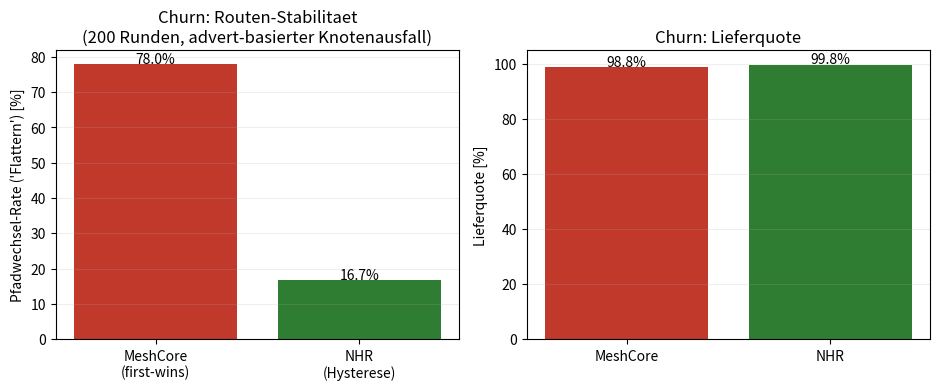
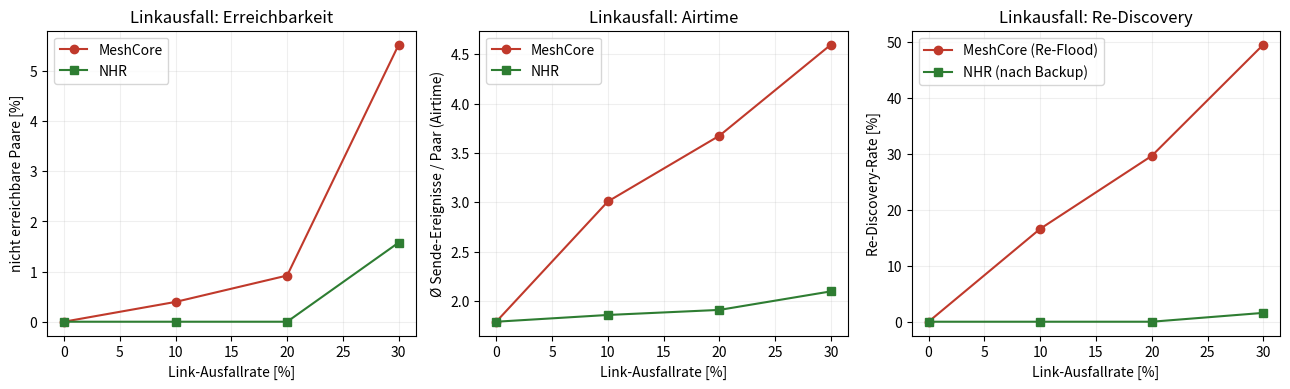
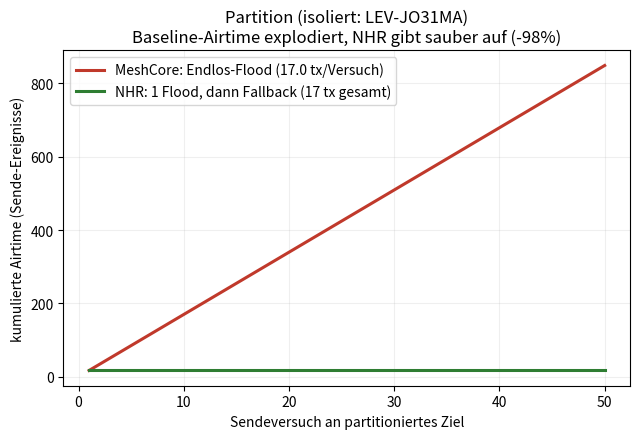

Reproduce these figures in Python, in order.
#!/usr/bin/env python3
# -*- coding: utf-8 -*-
"""
NHR v2 — ROBUSTHEITS-VALIDIERUNG (Stoerszenarien) auf realer CoreScope-Topologie.

Aufbauend auf nhr_sim_real.py (25 echte Knoten, Raum Bonn/Rhein-Sieg/Siebengebirge/
Lohmar/Leverkusen). Dieses Skript ergaenzt den dokumentierten Validierungsschritt aus
  ../MeshCore_Hybrid_Routing_v2_Robustheit.md  (Abschnitt 5)
und vergleicht die Robustheit von:

  BASELINE = MeshCore heute:
      netzweiter Flood + "first packet wins" (zuerst eintreffende Kopie gewinnt,
      reines Zufalls-Timing pro Hop). Bei Stoerung: stures Re-Flood.

  NHR      = NHR v2:
      SNR-/ETX-gewichtete Ausbreitung => im Flood gewinnt die Kopie mit dem besten
      kumulierten Pfad-SNR / den wenigsten Hops (NICHT zufaellig). Pfad-Adoption nur
      bei spuerbarer Verbesserung (Hysterese, H4) => weniger Flattern. Bei Linkausfall
      schaltet ein vorab validierter Backup-Successor um (H3), statt teures Re-Flood.
      Bei Partition: genau EIN Flood, dann sauberer Reactive-Fallback (kein Endlos-Flood).

Drei Szenarien:
  1) CHURN     — Knoten gemaess advert_count-Profil zufaellig an/aus (instabilere
                 Knoten flackern haeufiger). Misst Routen-Wechselrate ("Flattern"),
                 Lieferquote, mittlere Hops.
  2) LINKFAIL  — X% der Backbone-Links fallen aus (0/10/20/30%). Misst Anteil
                 nicht-erreichbarer Paare, Re-Discovery-Haeufigkeit, Airtime, Lieferquote.
  3) PARTITION — isolierte Knoten (analog Leverkusen). Misst, ob Baseline in
                 Endlos-Flood laeuft (Airtime explodiert) vs. NHR sauberer Fallback.

numpy / networkx / matplotlib, reproduzierbar mit Seed 42.
Ausgabe: sim_results_v2.json  +  fig_v2_churn.png / fig_v2_linkfail.png / fig_v2_partition.png
"""

import numpy as np
import networkx as nx
import math
import json
import heapq
import matplotlib
matplotlib.use("Agg")
import matplotlib.pyplot as plt

# Globaler RNG (Seed 42) -> Reproduzierbarkeit
SEED = 42
rng = np.random.default_rng(SEED)

# ===========================================================================
# 1) TOPOLOGIE — 25 echte CoreScope-Knoten (identisch zu nhr_sim_real.py),
#    erweitert um ein realistisches advert_count-Profil (real: 7 … 455).
#    Hoher advert_count  => Knoten meldet sich oft  => stabil/verfuegbar.
#    Niedriger advert_count => seltener gehoert     => instabil/flackernd.
#    (name, lat, lon, role, advert_count)
# ===========================================================================
NODES = [
    ("Lohmar #27",        50.87246, 7.22781, "R", 455),
    ("51143-SOLAR",       50.85156, 7.0149,  "R", 312),
    ("D-CGN MSE2 Solar",  50.91083, 6.98953, "R", 280),
    ("SU-SGB",            50.79976, 7.21204, "R", 198),
    ("BN-Ruengsdorf",     50.6813,  7.17157, "R", 167),
    ("Oelberg IGFS",      50.68226, 7.24813, "R", 401),   # Hochstandort, sehr stabil
    ("53343 Zuelligh.",   50.61725, 7.1566,  "R", 88),
    ("SU Lichtenberg",    50.74055, 7.34146, "R", 142),
    ("LEV-JO31MA",        51.03895, 7.06893, "R", 23),    # Leverkusen — abgesetzt, instabil
    ("MakiAlfter",        50.70918, 7.01943, "R", 175),
    ("Pending-Bonn",      50.75502, 7.10202, "R", 12),    # "Pending" => sehr instabil
    ("Bonn-Nord Solar",   50.74622, 7.07389, "R", 233),
    ("Alfter-Oedekoven",  50.7205,  7.02118, "R", 119),
    ("Bonn-Oberkassel",   50.71133, 7.17796, "R", 96),
    ("Lohmar #17a",       50.88992, 7.2832,  "R", 51),
    ("Lohmar #17b",       50.88991, 7.28317, "R", 47),
    ("CGN1",              50.87886, 7.12384, "R", 264),
    ("Bonn-Duisdorf FGZ", 50.71399, 7.04644, "R", 134),
    # ---- Companions (leiten NICHT weiter) ----
    ("Cli ZORT",          50.6445,  7.18808, "C", 7),
    ("Cli Rheinb-OS",     50.87487, 7.01809, "C", 31),
    ("Cli Ulli/p",        50.71954, 7.05864, "C", 64),
    ("Cli PXTiny",        50.72427, 7.10676, "C", 19),
    ("Cli LordWhopper",   50.78657, 7.15789, "C", 28),
    ("Cli DL4FP",         50.72032, 7.0264,  "C", 41),
    ("Cli Marcus-E",      50.82462, 7.27349, "C", 15),
]
N = len(NODES)
name = [x[0] for x in NODES]
lat = np.array([x[1] for x in NODES])
lon = np.array([x[2] for x in NODES])
role = [x[3] for x in NODES]
advert = np.array([x[4] for x in NODES], dtype=float)
reps = [i for i in range(N) if role[i] == "R"]
clis = [i for i in range(N) if role[i] == "C"]

# ===========================================================================
# 2) FUNK-/LINK-MODELL — Log-Distance-Pfadverlust -> SNR -> Zustellwahrsch.
#    (identische Parameter wie nhr_sim_real.py: SNR0=17, PLE=2.55, THR=-12)
# ===========================================================================
SNR0 = 17.0
PLE = 2.55
SNR_THR = -12.0


def hav(i, j):
    """Haversine-Distanz in km."""
    R = 6371.0
    p1, p2 = math.radians(lat[i]), math.radians(lat[j])
    dphi = math.radians(lat[j] - lat[i])
    dl = math.radians(lon[j] - lon[i])
    a = math.sin(dphi / 2) ** 2 + math.cos(p1) * math.cos(p2) * math.sin(dl / 2) ** 2
    return 2 * R * math.asin(math.sqrt(a))


def link_snr(i, j):
    d = max(hav(i, j), 0.05)
    return SNR0 - 10 * PLE * math.log10(d)


def deliv(snr):
    """Weiche Empfangsschwelle: Zustellwahrscheinlichkeit ueber SNR-Marge."""
    return float(np.clip(1 / (1 + math.exp(-(snr - SNR_THR) / 3.0)), 0.0, 0.995))


# Link-Matrizen: Zustellwahrscheinlichkeit P und SNR
P = np.zeros((N, N))
SNR = np.full((N, N), -99.0)
for i in range(N):
    for j in range(N):
        if i == j:
            continue
        s = link_snr(i, j)
        SNR[i, j] = s
        P[i, j] = deliv(s) if s > SNR_THR else 0.0

# ===========================================================================
# 3) BACKBONE-GRAPH — nur Repeater (Companions leiten nicht weiter).
#    Kantengewicht ETX = 1/(p_ij*p_ji); zusaetzlich SNR-Summe fuer NHR-Scoring.
# ===========================================================================
def build_backbone(dead_nodes=frozenset(), dead_edges=frozenset()):
    """
    Baut den Repeater-Graphen. Erlaubt das Ausblenden ausgefallener Knoten
    (dead_nodes) und Links (dead_edges, je als frozenset({a,b})).
    Gibt nx.Graph zurueck.
    """
    G = nx.Graph()
    live_reps = [r for r in reps if r not in dead_nodes]
    G.add_nodes_from(live_reps)
    for a in live_reps:
        for b in live_reps:
            if a < b and P[a, b] > 0.05 and P[b, a] > 0.05:
                if frozenset({a, b}) in dead_edges:
                    continue
                etx = 1.0 / (P[a, b] * P[b, a])
                # mittlere SNR der Kante (fuer NHR-Scoring, "bestes kum. Pfad-SNR")
                msnr = 0.5 * (SNR[a, b] + SNR[b, a])
                G.add_edge(a, b, etx=etx, phop=1, snr=msnr)
    return G


# Voller, ungestoerter Backbone als Referenz
G_full = build_backbone()

# Companion-Attachment: Repeater, die der Client gut hoert (zero-hop)
attach = {c: [r for r in reps if P[c, r] > 0.25 and P[r, c] > 0.25] for c in clis}
for c in clis:
    if not attach[c]:
        attach[c] = [max(reps, key=lambda r: P[c, r])]


def attach_rep(c, G):
    """Bester noch lebender Attach-Repeater eines Clients fuer Graph G."""
    cand = [r for r in attach[c] if r in G]
    if not cand:
        cand = [r for r in reps if r in G]
    if not cand:
        return None
    return min(cand, key=lambda r: 1.0 / max(P[c, r] * P[r, c], 1e-6))


# ===========================================================================
# 4) PFAD-HELFER
# ===========================================================================
def best_path(G, a, b, weight="etx"):
    """ETX-optimaler Pfad (NHR-Ziel) oder None bei keiner Verbindung."""
    if a is None or b is None or a not in G or b not in G:
        return None
    try:
        return nx.shortest_path(G, a, b, weight=weight)
    except (nx.NetworkXNoPath, nx.NodeNotFound):
        return None


def path_etx(G, p):
    try:
        return sum(G[p[k]][p[k + 1]]["etx"] for k in range(len(p) - 1))
    except KeyError:
        return float("inf")


def path_rel(p):
    """Ende-zu-Ende-Zuverlaessigkeit = Produkt der Hop-Zustellwahrscheinlichkeiten."""
    r = 1.0
    for k in range(len(p) - 1):
        r *= P[p[k], p[k + 1]]
    return r


def path_snr_score(G, p):
    """
    NHR-Scoring im Flood: hoeher = besser. Belohnt wenige Hops + hohe Pfad-SNR.
    (mittlere Pfad-SNR minus Hop-Strafe). Dient als Auswahlkriterium statt Zufall.
    """
    if len(p) < 2:
        return 1e9
    try:
        snrs = [G[p[k]][p[k + 1]]["snr"] for k in range(len(p) - 1)]
    except KeyError:
        return -1e9
    return float(np.mean(snrs)) - 1.5 * (len(p) - 1)


# ===========================================================================
# 5) FLOOD-SIMULATION (Monte-Carlo) — gemeinsamer Kern fuer Baseline & NHR.
#    Unterschied:
#      Baseline: "first packet wins" — die zuerst (zeitlich) eintreffende Kopie
#                gewinnt; Timing ist reiner Zufall (rx_delay_base=0).
#      NHR:      "best packet wins" — innerhalb eines kurzen Sammelfensters wird
#                aus allen am Ziel eintreffenden Kopien die mit dem besten
#                SNR-/Hop-Score gewaehlt (SNR-gewichtete Ausbreitung, Best-of-N).
#    Gibt (gewaehlter_pfad|None, n_tx) zurueck. n_tx = Sende-Ereignisse (Airtime-Proxy).
# ===========================================================================
FLOOD_MAX = 8          # Hop-Limit
BASE_AIR = 0.10        # s Grund-Airtime pro Paket (Proxy)
PER_HOP_AIR = 0.012    # s zusaetzliche Airtime pro angehaengtem Pfad-Hash
COLLECT_WINDOW = 0.30  # s Sammelfenster am Ziel (NHR Best-of-N)


def simulate_flood(G, r_src, r_dst, mode):
    """
    Ein Flood-Durchlauf ueber Graph G.
    mode = "baseline": first-wins (erste Kopie).
    mode = "nhr":      best-wins innerhalb COLLECT_WINDOW (bester SNR/Hop-Score).
    """
    if r_src is None or r_dst is None or r_src not in G or r_dst not in G:
        return None, 0
    pq = [(0.0, r_src, (r_src,))]
    fwd = set()
    n_tx = 0
    first_time = None
    best_path_sel = None
    best_score = -1e18
    while pq:
        t, u, path = heapq.heappop(pq)
        if u == r_dst:
            if mode == "baseline":
                # first packet wins: erste Ankunft gewinnt, fertig.
                return path, n_tx
            else:
                # NHR: Kopien bis Fensterende sammeln, beste behalten.
                if first_time is None:
                    first_time = t
                if t <= first_time + COLLECT_WINDOW:
                    sc = path_snr_score(G, path)
                    if sc > best_score:
                        best_score = sc
                        best_path_sel = path
                # Ziel leitet nicht weiter; weitere Kopien werden gesammelt
                continue
        if u in fwd:
            continue
        fwd.add(u)
        if len(path) - 1 >= FLOOD_MAX:
            continue
        n_tx += 1
        air = BASE_AIR + PER_HOP_AIR * (len(path) - 1)
        for v in G.neighbors(u):
            if v in path:           # einfache Loop-Vermeidung
                continue
            if rng.random() <= P[u, v]:   # stochastische Zustellung
                d = rng.uniform(0, 5 * air)   # Zufallsverzoegerung (rx_delay_base=0)
                heapq.heappush(pq, (t + air + d, v, path + (v,)))
    return best_path_sel, n_tx


# ===========================================================================
# 6) NHR-ZUSTELLUNG mit Backup-Successor (H3) — vermeidet Re-Flood bei Linkausfall.
#    Liefert (pfad|None, tx, did_reflood):
#      - Primaerpfad (ETX-optimal) ueber G_live.
#      - Faellt nichts: Backup ueber kantendisjunkten Alternativpfad (vorab validiert),
#        wieder OHNE Flood (Unicast). Erst wenn auch das scheitert: genau EIN Re-Flood.
# ===========================================================================
def nhr_deliver(G_full_bb, G_live, ra, rb):
    """
    G_full_bb = ungestoerter Backbone (fuer vorab berechneten Backup).
    G_live    = aktuell gestoerter Backbone.
    """
    if ra is None or rb is None:
        return None, 0, False
    # Primaer-Successor: ETX-optimaler Pfad im LIVE-Graph (Unicast => tx=Hops)
    prim = best_path(G_live, ra, rb)
    if prim is not None:
        return prim, max(len(prim) - 1, 1), False
    # Primaer tot. Backup-Successor: ein im VOLLEN Graph vorab validierter
    # alternativer Pfad, dessen erster Hop ein anderer ist (kantendisjunkter Start).
    # Pruefe, ob dieser Backup im LIVE-Graph noch traegt -> Umschalten OHNE Flood.
    backup = _backup_path(G_full_bb, G_live, ra, rb)
    if backup is not None:
        return backup, max(len(backup) - 1, 1), False
    # Letzter Ausweg: genau EIN reaktiver Flood (kein Endlos-Flood).
    p, tx = simulate_flood(G_live, ra, rb, "nhr")
    return p, tx, True


def _backup_path(G_full_bb, G_live, ra, rb):
    """
    Sucht einen Backup-Pfad, der den primaeren ersten Hop meidet (Feasible-Successor-
    Idee, vereinfacht). Muss im LIVE-Graph komplett tragen.
    """
    prim_full = best_path(G_full_bb, ra, rb)
    if prim_full is None or len(prim_full) < 2:
        return None
    first_hop = prim_full[1]
    # Graph ohne den primaeren ersten Hop -> erzwingt disjunkten Start
    H = G_live.copy()
    if first_hop in H and first_hop != rb:
        H.remove_node(first_hop)
    bp = best_path(H, ra, rb)
    return bp


# ===========================================================================
# Hilfsfunktion: ein Client-Client-Paar auf seine Repeater-Endpunkte abbilden
# ===========================================================================
def client_pairs(G):
    """Liste (ca, cb, ra, rb) gueltiger Client-Paare mit verschiedenen Repeatern."""
    out = []
    for ai, ca in enumerate(clis):
        for cb in clis[ai + 1:]:
            ra = attach_rep(ca, G)
            rb = attach_rep(cb, G)
            if ra is None or rb is None or ra == rb:
                continue
            out.append((ca, cb, ra, rb))
    return out


# ===========================================================================
# SZENARIO 1 — CHURN
#   Knoten gehen gemaess advert_count zufaellig an/aus. Niedriger advert_count
#   => hoehere Ausfallwahrscheinlichkeit pro Runde. Ueber ROUNDS Runden wird je
#   Paar der gewaehlte Pfad verfolgt; ein Pfadwechsel ggue. Vorrunde = "Flattern".
#   NHR uebernimmt einen neuen Pfad nur bei spuerbarer Verbesserung (Hysterese),
#   Baseline uebernimmt jede neue first-wins-Kopie => flattert staerker.
# ===========================================================================
def churn_prob(adv):
    """Ausfallwahrscheinlichkeit pro Runde aus advert_count (7..455)."""
    # advert 455 -> ~2% aus; advert 7 -> ~45% aus. Monoton fallend.
    a = float(np.clip(adv, 1, 1000))
    return float(np.clip(0.50 - 0.085 * math.log10(a) * 3.0, 0.02, 0.50))


CHURN_FAIL = {i: churn_prob(advert[i]) for i in range(N)}
HYST = 0.15   # NHR uebernimmt neuen Pfad nur bei >=15% besserer (kleinerer) ETX (H4)


def run_churn(rounds=200):
    """Gibt Kennzahlen-Dict (baseline + nhr) zurueck."""
    base_pairs = client_pairs(G_full)
    # letzter gewaehlter Pfad je Paar (als Tupel) fuer Flatter-Messung
    last_base = {}
    last_nhr = {}
    stats = {
        "baseline": dict(switch=0, samples=0, delivered=0, attempts=0, hops=[]),
        "nhr": dict(switch=0, samples=0, delivered=0, attempts=0, hops=[]),
    }
    for _ in range(rounds):
        # Knoten dieser Runde an/aus
        dead = frozenset(r for r in reps if rng.random() < CHURN_FAIL[r])
        G_live = build_backbone(dead_nodes=dead)
        for (ca, cb, ra0, rb0) in base_pairs:
            # Endpunkt-Repeater koennen ausgefallen sein -> aktuellen waehlen
            ra = attach_rep(ca, G_live)
            rb = attach_rep(cb, G_live)
            key = (ca, cb)

            # ---- Baseline: first-wins-Flood, jede neue Kopie wird uebernommen ----
            stats["baseline"]["attempts"] += 1
            bp, _ = simulate_flood(G_live, ra, rb, "baseline")
            if bp is not None and ra is not None and rb is not None and ra != rb:
                stats["baseline"]["delivered"] += 1
                stats["baseline"]["hops"].append(len(bp) - 1)
                cur = tuple(bp)
                if key in last_base:
                    stats["baseline"]["samples"] += 1
                    if last_base[key] != cur:
                        stats["baseline"]["switch"] += 1
                last_base[key] = cur

            # ---- NHR: ETX-optimal + Hysterese (Pfadwechsel nur bei deutl. besser) ----
            stats["nhr"]["attempts"] += 1
            mp = best_path(G_live, ra, rb)
            if mp is not None and ra is not None and rb is not None and ra != rb:
                stats["nhr"]["delivered"] += 1
                new_etx = path_etx(G_live, mp)
                cur = tuple(mp)
                if key in last_nhr:
                    stats["nhr"]["samples"] += 1
                    old_path, old_etx = last_nhr[key]
                    # alter Pfad noch tragfaehig?
                    old_alive = all(
                        (G_live.has_edge(old_path[k], old_path[k + 1]))
                        for k in range(len(old_path) - 1)
                    ) and old_path[0] == ra and old_path[-1] == rb
                    if old_alive and new_etx >= old_etx * (1 - HYST):
                        # nicht spuerbar besser -> alten Pfad HALTEN (kein Flattern)
                        cur = old_path
                        new_etx = old_etx
                    elif cur != old_path:
                        stats["nhr"]["switch"] += 1
                last_nhr[key] = (cur, new_etx)
                stats["nhr"]["hops"].append(len(cur) - 1)

    def finalize(s):
        return dict(
            flap_rate=(s["switch"] / s["samples"]) if s["samples"] else 0.0,
            switches=s["switch"], comparisons=s["samples"],
            delivery_ratio=(s["delivered"] / s["attempts"]) if s["attempts"] else 0.0,
            mean_hops=float(np.mean(s["hops"])) if s["hops"] else 0.0,
        )

    return dict(
        rounds=rounds,
        baseline=finalize(stats["baseline"]),
        nhr=finalize(stats["nhr"]),
    )


# ===========================================================================
# SZENARIO 2 — LINKAUSFALL
#   X% der Backbone-Kanten fallen aus. Pro Stufe TRIALS Monte-Carlo-Ziehungen.
#   Baseline: bei Ausfall des gecachten Pfads -> Re-Flood (zaehlt als Re-Discovery,
#             volle Flood-Airtime). NHR: Backup-Successor (H3) ohne Flood; nur wenn
#             auch der tot ist -> EIN Re-Flood.
#   Misst: unreachable-Anteil, Re-Discovery-Rate, Airtime (tx), Lieferquote.
# ===========================================================================
def run_linkfail(levels=(0.0, 0.10, 0.20, 0.30), trials=40):
    all_edges = [frozenset({a, b}) for a, b in G_full.edges()]
    out = {"levels": [], "baseline": {}, "nhr": {}}
    for key in ("baseline", "nhr"):
        out[key] = dict(unreachable=[], rediscovery=[], airtime=[], delivery=[])
    base_pairs = client_pairs(G_full)

    for lvl in levels:
        out["levels"].append(lvl)
        b_unreach = []; b_redisc = []; b_air = []; b_deliv = []
        m_unreach = []; m_redisc = []; m_air = []; m_deliv = []
        nkill = int(round(lvl * len(all_edges)))
        for _ in range(trials):
            # zufaellige Auswahl ausgefallener Kanten
            if nkill > 0 and len(all_edges) > 0:
                idx = rng.choice(len(all_edges), size=min(nkill, len(all_edges)), replace=False)
                dead_edges = frozenset(all_edges[k] for k in np.atleast_1d(idx))
            else:
                dead_edges = frozenset()
            G_live = build_backbone(dead_edges=dead_edges)

            tot = 0; b_un = 0; m_un = 0
            b_red = 0; m_red = 0
            b_tx = 0.0; m_tx = 0.0
            b_ok = 0; m_ok = 0
            for (ca, cb, ra0, rb0) in base_pairs:
                ra = attach_rep(ca, G_live)
                rb = attach_rep(cb, G_live)
                if ra is None or rb is None or ra == rb:
                    continue
                tot += 1

                # ---- Baseline: gecachter Pfad? sonst Re-Flood ----
                # gecachter (ungestoerter) Pfad
                cached = best_path(G_full, ra, rb)
                cached_alive = cached is not None and all(
                    G_live.has_edge(cached[k], cached[k + 1]) for k in range(len(cached) - 1)
                )
                if cached_alive:
                    b_tx += len(cached) - 1   # Unicast ueber gecachten Pfad
                    b_ok += 1
                else:
                    # Re-Discovery: voller Flood
                    b_red += 1
                    bp, ntx = simulate_flood(G_live, ra, rb, "baseline")
                    b_tx += ntx if ntx > 0 else 0
                    if bp is not None:
                        b_ok += 1
                    else:
                        b_un += 1

                # ---- NHR: Primaer -> Backup-Successor -> (notfalls) 1 Flood ----
                mp, mtx, reflood = nhr_deliver(G_full, G_live, ra, rb)
                m_tx += mtx
                if reflood:
                    m_red += 1
                if mp is not None:
                    m_ok += 1
                else:
                    m_un += 1

            if tot > 0:
                b_unreach.append(b_un / tot); m_unreach.append(m_un / tot)
                b_redisc.append(b_red / tot); m_redisc.append(m_red / tot)
                b_air.append(b_tx / tot); m_air.append(m_tx / tot)
                b_deliv.append(b_ok / tot); m_deliv.append(m_ok / tot)

        def mean(x):
            return float(np.mean(x)) if x else 0.0

        out["baseline"]["unreachable"].append(mean(b_unreach))
        out["baseline"]["rediscovery"].append(mean(b_redisc))
        out["baseline"]["airtime"].append(mean(b_air))
        out["baseline"]["delivery"].append(mean(b_deliv))
        out["nhr"]["unreachable"].append(mean(m_unreach))
        out["nhr"]["rediscovery"].append(mean(m_redisc))
        out["nhr"]["airtime"].append(mean(m_air))
        out["nhr"]["delivery"].append(mean(m_deliv))
    return out


# ===========================================================================
# SZENARIO 3 — PARTITION
#   Wir isolieren funkisolierte Knoten (analog Leverkusen: LEV-JO31MA, advert=23).
#   Ziel: ein Paar, dessen Endpunkt-Repeater in einer ANDEREN Komponente liegt,
#   ist prinzipiell unerreichbar. Baseline merkt das nicht und flutet bei JEDEM
#   Sendeversuch erneut netzweit (Airtime explodiert ueber die Versuche). NHR
#   flutet GENAU EINMAL, erkennt "nicht erreichbar" und gibt auf (Reactive-Fallback).
#   Misst kumulierte Airtime ueber ATTEMPTS Sendeversuche.
# ===========================================================================
def run_partition(attempts=50):
    # Erzeuge Partition: isoliere LEV-JO31MA, indem wir seine Links als tot markieren.
    iso_name = "LEV-JO31MA"
    iso = name.index(iso_name)
    # Alle Kanten dieses Knotens entfernen -> Knoten wird funkisoliert.
    dead_edges = frozenset(frozenset({iso, b}) for b in reps if b != iso)
    G_live = build_backbone(dead_edges=dead_edges)

    # Companions, die NUR an dem isolierten Repeater haengen, sitzen mit fest.
    # Wir betrachten alle Client-Paare; "partitioniert" = Endpunkte in versch. Komponenten.
    comps = list(nx.connected_components(G_live))

    def comp_of(r):
        for ci, c in enumerate(comps):
            if r in c:
                return ci
        return -1

    base_pairs = client_pairs(G_full)
    partitioned = []
    for (ca, cb, ra0, rb0) in base_pairs:
        ra = attach_rep(ca, G_live)
        rb = attach_rep(cb, G_live)
        if ra is None or rb is None:
            continue
        if comp_of(ra) != comp_of(rb):
            partitioned.append((ca, cb, ra, rb))

    # Fallback: wenn der Attach das Companion umroutet und keine echte Partition
    # entsteht, erzwinge eine, indem wir den Companion des isolierten Repeaters
    # (Cli ZORT haengt am Siebengebirge, nicht hier) -> wir nehmen den
    # isolierten Repeater selbst als kuenstlichen Endpunkt-Stellvertreter.
    if not partitioned:
        # Knoten in der Riesenkomponente vs. isolierter Knoten
        giant = max(comps, key=len)
        other = next(iter(set(reps) & set(giant)), None)
        if other is not None:
            partitioned = [(None, None, other, iso)]

    # Simuliere ATTEMPTS Sendeversuche auf ein partitioniertes Paar.
    base_air = 0.0
    nhr_air = 0.0
    base_floods = 0
    nhr_floods = 0
    nhr_gave_up_after = None
    if partitioned:
        ca, cb, ra, rb = partitioned[0]
        for att in range(attempts):
            # Baseline: flutet bei JEDEM Versuch erneut netzweit (kennt Partition nicht).
            _, ntx = simulate_flood(G_live, ra, rb, "baseline")
            # Auch erfolglose Floods kosten Airtime (alle erreichbaren Repeater senden).
            base_air += ntx
            base_floods += 1

            # NHR: erster Versuch flutet einmal, erkennt Unerreichbarkeit, gibt dann auf.
            if att == 0:
                _, mtx = simulate_flood(G_live, ra, rb, "nhr")
                nhr_air += mtx
                nhr_floods += 1
                nhr_gave_up_after = 1   # ab jetzt: reactive-fallback, kein Flood mehr
            else:
                # NHR: Ziel als unerreichbar markiert -> kein weiterer Flood (0 Airtime).
                pass
    return dict(
        isolated_node=iso_name,
        n_components=len(comps),
        component_sizes=sorted((len(c) for c in comps), reverse=True),
        partitioned_pairs=len(partitioned),
        attempts=attempts,
        baseline=dict(total_airtime=float(base_air), floods=base_floods,
                      airtime_per_attempt=float(base_air / attempts) if attempts else 0.0),
        nhr=dict(total_airtime=float(nhr_air), floods=nhr_floods,
                 gave_up_after_floods=nhr_gave_up_after,
                 airtime_per_attempt=float(nhr_air / attempts) if attempts else 0.0),
        airtime_reduction_pct=float((1 - nhr_air / base_air) * 100) if base_air > 0 else 0.0,
    )


# ===========================================================================
# 7) AUSFUEHRUNG ALLER SZENARIEN + JSON
# ===========================================================================
def main():
    print("=== NHR v2 Robustheits-Validierung (Seed %d) ===" % SEED)

    # Kurzer Topologie-Check
    comps_full = list(nx.connected_components(G_full))
    print("Repeater:", len(reps), "| Clients:", len(clis),
          "| Backbone-Komponenten:", [len(c) for c in comps_full])

    try:
        churn = run_churn(rounds=200)
    except Exception as e:
        churn = dict(error=str(e))
        print("CHURN-Fehler:", e)

    try:
        linkfail = run_linkfail(levels=(0.0, 0.10, 0.20, 0.30), trials=40)
    except Exception as e:
        linkfail = dict(error=str(e))
        print("LINKFAIL-Fehler:", e)

    try:
        partition = run_partition(attempts=50)
    except Exception as e:
        partition = dict(error=str(e))
        print("PARTITION-Fehler:", e)

    results = dict(
        meta=dict(
            seed=SEED, n_nodes=N, n_repeaters=len(reps), n_clients=len(clis),
            topology="CoreScope 25 echte Knoten (Bonn/Rhein-Sieg/Siebengebirge/Lohmar/Leverkusen)",
            link_model=dict(SNR0=SNR0, PLE=PLE, SNR_THR=SNR_THR),
            scenarios="churn (advert_count), linkfail (0/10/20/30%), partition (Leverkusen)",
        ),
        scenario_churn=churn,
        scenario_linkfail=linkfail,
        scenario_partition=partition,
    )

    print(json.dumps(results, indent=2, ensure_ascii=False))
    with open("sim_results_v2.json", "w") as f:
        json.dump(results, f, indent=2, ensure_ascii=False)
    print("WROTE sim_results_v2.json")

    # ---- Plots ----
    make_plots(churn, linkfail, partition)
    print("PLOTS_DONE")
    return results


# ===========================================================================
# 8) PLOTS
# ===========================================================================
def make_plots(churn, linkfail, partition):
    plt.rcParams.update({"font.size": 10, "figure.dpi": 130})
    C_BASE = "#c0392b"
    C_NHR = "#2e7d32"

    # --- Churn: Flatter-Rate + Lieferquote ---
    try:
        fig, axes = plt.subplots(1, 2, figsize=(9.5, 4))
        b, m = churn["baseline"], churn["nhr"]
        ax = axes[0]
        vals = [b["flap_rate"] * 100, m["flap_rate"] * 100]
        bars = ax.bar(["MeshCore\n(first-wins)", "NHR\n(Hysterese)"], vals, color=[C_BASE, C_NHR])
        for bb, vv in zip(bars, vals):
            ax.text(bb.get_x() + bb.get_width() / 2, vv + 0.3, f"{vv:.1f}%", ha="center")
        ax.set_ylabel("Pfadwechsel-Rate ('Flattern') [%]")
        ax.set_title("Churn: Routen-Stabilitaet\n(%d Runden, advert-basierter Knotenausfall)" % churn["rounds"])
        ax.grid(axis="y", alpha=0.2)

        ax = axes[1]
        vals = [b["delivery_ratio"] * 100, m["delivery_ratio"] * 100]
        bars = ax.bar(["MeshCore", "NHR"], vals, color=[C_BASE, C_NHR])
        for bb, vv in zip(bars, vals):
            ax.text(bb.get_x() + bb.get_width() / 2, vv + 0.5, f"{vv:.1f}%", ha="center")
        ax.set_ylabel("Lieferquote [%]")
        ax.set_ylim(0, 105)
        ax.set_title("Churn: Lieferquote")
        ax.grid(axis="y", alpha=0.2)
        fig.tight_layout(); fig.savefig("fig_v2_churn.png"); plt.close(fig)
    except Exception as e:
        print("Plot churn Fehler:", e)

    # --- Linkfail: unreachable / airtime / rediscovery ueber Ausfallrate ---
    try:
        lv = [int(x * 100) for x in linkfail["levels"]]
        fig, axes = plt.subplots(1, 3, figsize=(13, 4))
        ax = axes[0]
        ax.plot(lv, [x * 100 for x in linkfail["baseline"]["unreachable"]], "-o", color=C_BASE, label="MeshCore")
        ax.plot(lv, [x * 100 for x in linkfail["nhr"]["unreachable"]], "-s", color=C_NHR, label="NHR")
        ax.set_xlabel("Link-Ausfallrate [%]"); ax.set_ylabel("nicht erreichbare Paare [%]")
        ax.set_title("Linkausfall: Erreichbarkeit"); ax.legend(); ax.grid(alpha=0.2)

        ax = axes[1]
        ax.plot(lv, linkfail["baseline"]["airtime"], "-o", color=C_BASE, label="MeshCore")
        ax.plot(lv, linkfail["nhr"]["airtime"], "-s", color=C_NHR, label="NHR")
        ax.set_xlabel("Link-Ausfallrate [%]"); ax.set_ylabel("Ø Sende-Ereignisse / Paar (Airtime)")
        ax.set_title("Linkausfall: Airtime"); ax.legend(); ax.grid(alpha=0.2)

        ax = axes[2]
        ax.plot(lv, [x * 100 for x in linkfail["baseline"]["rediscovery"]], "-o", color=C_BASE, label="MeshCore (Re-Flood)")
        ax.plot(lv, [x * 100 for x in linkfail["nhr"]["rediscovery"]], "-s", color=C_NHR, label="NHR (nach Backup)")
        ax.set_xlabel("Link-Ausfallrate [%]"); ax.set_ylabel("Re-Discovery-Rate [%]")
        ax.set_title("Linkausfall: Re-Discovery"); ax.legend(); ax.grid(alpha=0.2)
        fig.tight_layout(); fig.savefig("fig_v2_linkfail.png"); plt.close(fig)
    except Exception as e:
        print("Plot linkfail Fehler:", e)

    # --- Partition: kumulierte Airtime ueber Sendeversuche ---
    try:
        fig, ax = plt.subplots(figsize=(6.5, 4.5))
        att = partition["attempts"]
        # Baseline: linear wachsende Airtime (flutet jedes Mal)
        base_per = partition["baseline"]["airtime_per_attempt"]
        nhr_total = partition["nhr"]["total_airtime"]
        xs = list(range(1, att + 1))
        base_cum = [base_per * k for k in xs]
        nhr_cum = [nhr_total] * att   # flach nach erstem Versuch
        ax.plot(xs, base_cum, "-", color=C_BASE, lw=2.2,
                label=f"MeshCore: Endlos-Flood ({base_per:.1f} tx/Versuch)")
        ax.plot(xs, nhr_cum, "-", color=C_NHR, lw=2.2,
                label=f"NHR: 1 Flood, dann Fallback ({nhr_total:.0f} tx gesamt)")
        ax.set_xlabel("Sendeversuch an partitioniertes Ziel")
        ax.set_ylabel("kumulierte Airtime (Sende-Ereignisse)")
        ax.set_title("Partition (isoliert: %s)\nBaseline-Airtime explodiert, NHR gibt sauber auf (-%.0f%%)"
                     % (partition["isolated_node"], partition["airtime_reduction_pct"]))
        ax.legend(loc="upper left"); ax.grid(alpha=0.2)
        fig.tight_layout(); fig.savefig("fig_v2_partition.png"); plt.close(fig)
    except Exception as e:
        print("Plot partition Fehler:", e)


if __name__ == "__main__":
    main()
